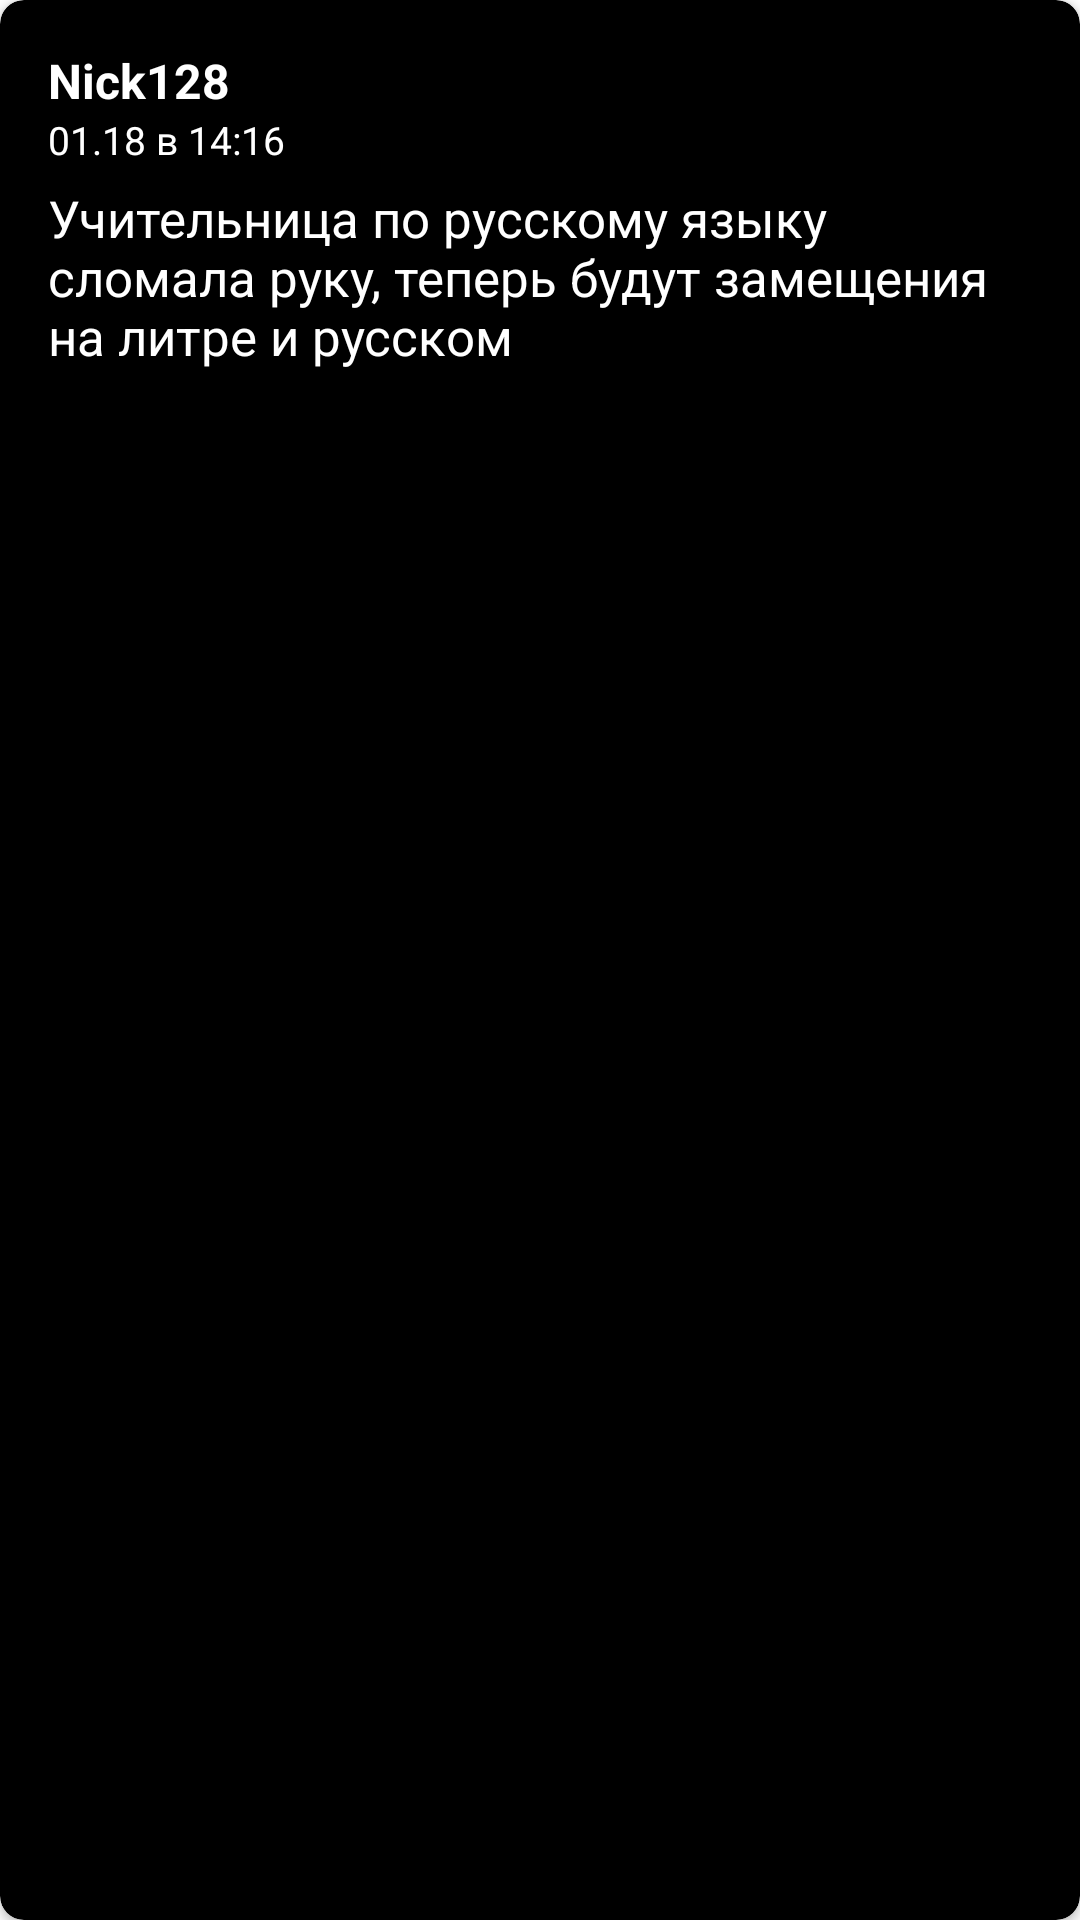

This screen was rendered from an Android layout file. Write that file and the resources it references.
<!-- AndroidManifest.xml: application theme Theme.School -->
<!-- res/layout/new_item.xml -->
<?xml version="1.0" encoding="utf-8"?>
<androidx.cardview.widget.CardView xmlns:android="http://schemas.android.com/apk/res/android"
    android:layout_width="match_parent"
    android:layout_height="wrap_content"
    xmlns:app="http://schemas.android.com/apk/res-auto"
    android:backgroundTint="@color/black"
    app:cardCornerRadius="8dp"
    android:layout_margin="8dp">

    <LinearLayout
        android:orientation="vertical"
        android:padding="16dp"
        android:layout_width="match_parent"
        android:layout_height="wrap_content">

        <TextView
            android:id="@+id/userNameTextView"
            android:layout_width="wrap_content"
            android:layout_height="wrap_content"
            android:text="Nick128"
            android:textSize="16sp"
            android:textStyle="bold"
            android:textColor="@color/white"
            />

        <TextView
            android:id="@+id/timeAndDateTextView"
            android:layout_width="wrap_content"
            android:layout_height="wrap_content"
            android:text="01.18 в 14:16"
            android:textColor="@color/white"
            android:textSize="13sp" />

        <TextView
            android:id="@+id/textTextView"
            android:layout_width="wrap_content"
            android:layout_height="wrap_content"
            android:layout_marginTop="6dp"
            android:textSize="17sp"
            android:text="Учительница по русскому языку сломала руку, теперь будут замещения на литре и русском "
            android:textColor="@color/white"
            />
    </LinearLayout>


</androidx.cardview.widget.CardView>
<!-- resources referenced by this layout -->
<resources>
  <color name="black">#FF000000</color>
  <color name="white">#FFFFFFFF</color>
  <style name="Theme.School" parent="Theme.MaterialComponents.Light">
          <item name="colorPrimaryDark">@color/black</item>
          <item name="colorPrimary">@color/black</item>
          <item name="android:textColorPrimary">@color/white</item>
          <item name="android:navigationBarColor">@color/black</item>
          <item name="android:textColor">@color/black</item>
          <item name="android:alertDialogTheme">@style/AlertDialogCustom</item>
      </style>
  <style name="AlertDialogCustom" parent="Theme.AppCompat.Dialog.Alert">
          <item name="android:textColorPrimary">@color/white</item>
          <item name="android:colorAccent">@color/white</item>
          <item name="android:textColor">@color/white</item>
          <item name="android:background">@color/black</item>
      </style>
</resources>
